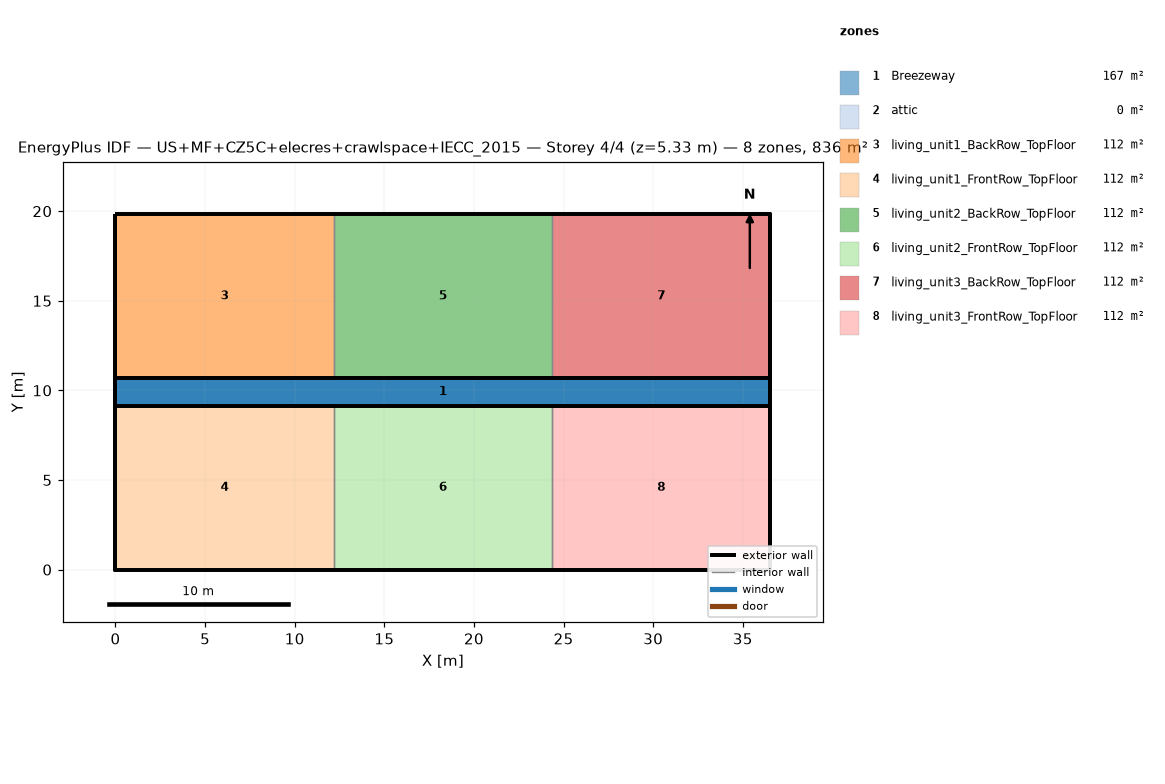
=== STOREY PLAN SPEC (per zone: floor XY polygon, exterior-wall plan segments, windows/doors) ===
zone 1: Breezeway  (167.0 m²)
  floor: (36.54, 9.16) (0.00, 9.16) (0.00, 10.68) (36.54, 10.68)
  floor: (36.54, 9.16) (0.00, 9.16) (0.00, 10.68) (36.54, 10.68)
  floor: (36.54, 9.16) (0.00, 9.16) (0.00, 10.68) (36.54, 10.68)
zone 2: attic  (0.0 m²)
  exterior wall: (36.54, 0.00) – (36.54, 19.84) – (36.54, 9.92)  [29.8 m]
  exterior wall: (0.00, 19.84) – (0.00, 0.00) – (0.00, 9.92)  [29.8 m]
zone 3: living_unit1_BackRow_TopFloor  (111.5 m²)
  floor: (12.18, 10.68) (0.00, 10.68) (0.00, 19.84) (12.18, 19.84)
  exterior wall: (12.18, 19.84) – (0.00, 19.84)  [12.2 m]
  exterior wall: (0.00, 19.84) – (0.00, 10.68)  [9.2 m]
  exterior wall: (0.00, 10.68) – (12.18, 10.68)  [12.2 m]
  interior walls: 1
zone 4: living_unit1_FrontRow_TopFloor  (111.5 m²)
  floor: (12.18, 0.00) (0.00, 0.00) (0.00, 9.16) (12.18, 9.16)
  exterior wall: (0.00, 0.00) – (12.18, 0.00)  [12.2 m]
  exterior wall: (0.00, 9.16) – (0.00, 0.00)  [9.2 m]
  exterior wall: (12.18, 9.16) – (0.00, 9.16)  [12.2 m]
  interior walls: 1
zone 5: living_unit2_BackRow_TopFloor  (111.5 m²)
  floor: (24.36, 10.68) (12.18, 10.68) (12.18, 19.84) (24.36, 19.84)
  exterior wall: (12.18, 10.68) – (24.36, 10.68)  [12.2 m]
  exterior wall: (24.36, 19.84) – (12.18, 19.84)  [12.2 m]
  interior walls: 2
zone 6: living_unit2_FrontRow_TopFloor  (111.5 m²)
  floor: (24.36, 0.00) (12.18, 0.00) (12.18, 9.16) (24.36, 9.16)
  exterior wall: (12.18, 0.00) – (24.36, 0.00)  [12.2 m]
  exterior wall: (24.36, 9.16) – (12.18, 9.16)  [12.2 m]
  interior walls: 2
zone 7: living_unit3_BackRow_TopFloor  (111.5 m²)
  floor: (36.54, 10.68) (24.36, 10.68) (24.36, 19.84) (36.54, 19.84)
  exterior wall: (36.54, 10.68) – (36.54, 19.84)  [9.2 m]
  exterior wall: (36.54, 19.84) – (24.36, 19.84)  [12.2 m]
  exterior wall: (24.36, 10.68) – (36.54, 10.68)  [12.2 m]
  interior walls: 1
zone 8: living_unit3_FrontRow_TopFloor  (111.5 m²)
  floor: (36.54, 0.00) (24.36, 0.00) (24.36, 9.16) (36.54, 9.16)
  exterior wall: (24.36, 0.00) – (36.54, 0.00)  [12.2 m]
  exterior wall: (36.54, 0.00) – (36.54, 9.16)  [9.2 m]
  exterior wall: (36.54, 9.16) – (24.36, 9.16)  [12.2 m]
  interior walls: 1

=== DERIVED (storey summary) ===
Building: US+MF+CZ5C+elecres+crawlspace+IECC_2015
Storey: 4 of 4  (floor level z = 5.33 m)
Storey gross floor area: 836.2 m²
Zones on this storey: 8
  - Breezeway: floor 167.0 m²
  - attic: floor 0.0 m²; exterior wall 59.5 m (81.9 m²); WWR 0.0%
  - living_unit1_BackRow_TopFloor: floor 111.5 m²; exterior wall 33.5 m (86.9 m²); WWR 0.0%
  - living_unit1_FrontRow_TopFloor: floor 111.5 m²; exterior wall 33.5 m (86.9 m²); WWR 0.0%
  - living_unit2_BackRow_TopFloor: floor 111.5 m²; exterior wall 24.4 m (63.1 m²); WWR 0.0%
  - living_unit2_FrontRow_TopFloor: floor 111.5 m²; exterior wall 24.4 m (63.1 m²); WWR 0.0%
  - living_unit3_BackRow_TopFloor: floor 111.5 m²; exterior wall 33.5 m (86.9 m²); WWR 0.0%
  - living_unit3_FrontRow_TopFloor: floor 111.5 m²; exterior wall 33.5 m (86.9 m²); WWR 0.0%
Zone adjacency (shared interzone walls):
  - living_unit1_BackRow_TopFloor ↔ living_unit2_BackRow_TopFloor
  - living_unit1_FrontRow_TopFloor ↔ living_unit2_FrontRow_TopFloor
  - living_unit2_BackRow_TopFloor ↔ living_unit3_BackRow_TopFloor
  - living_unit2_FrontRow_TopFloor ↔ living_unit3_FrontRow_TopFloor